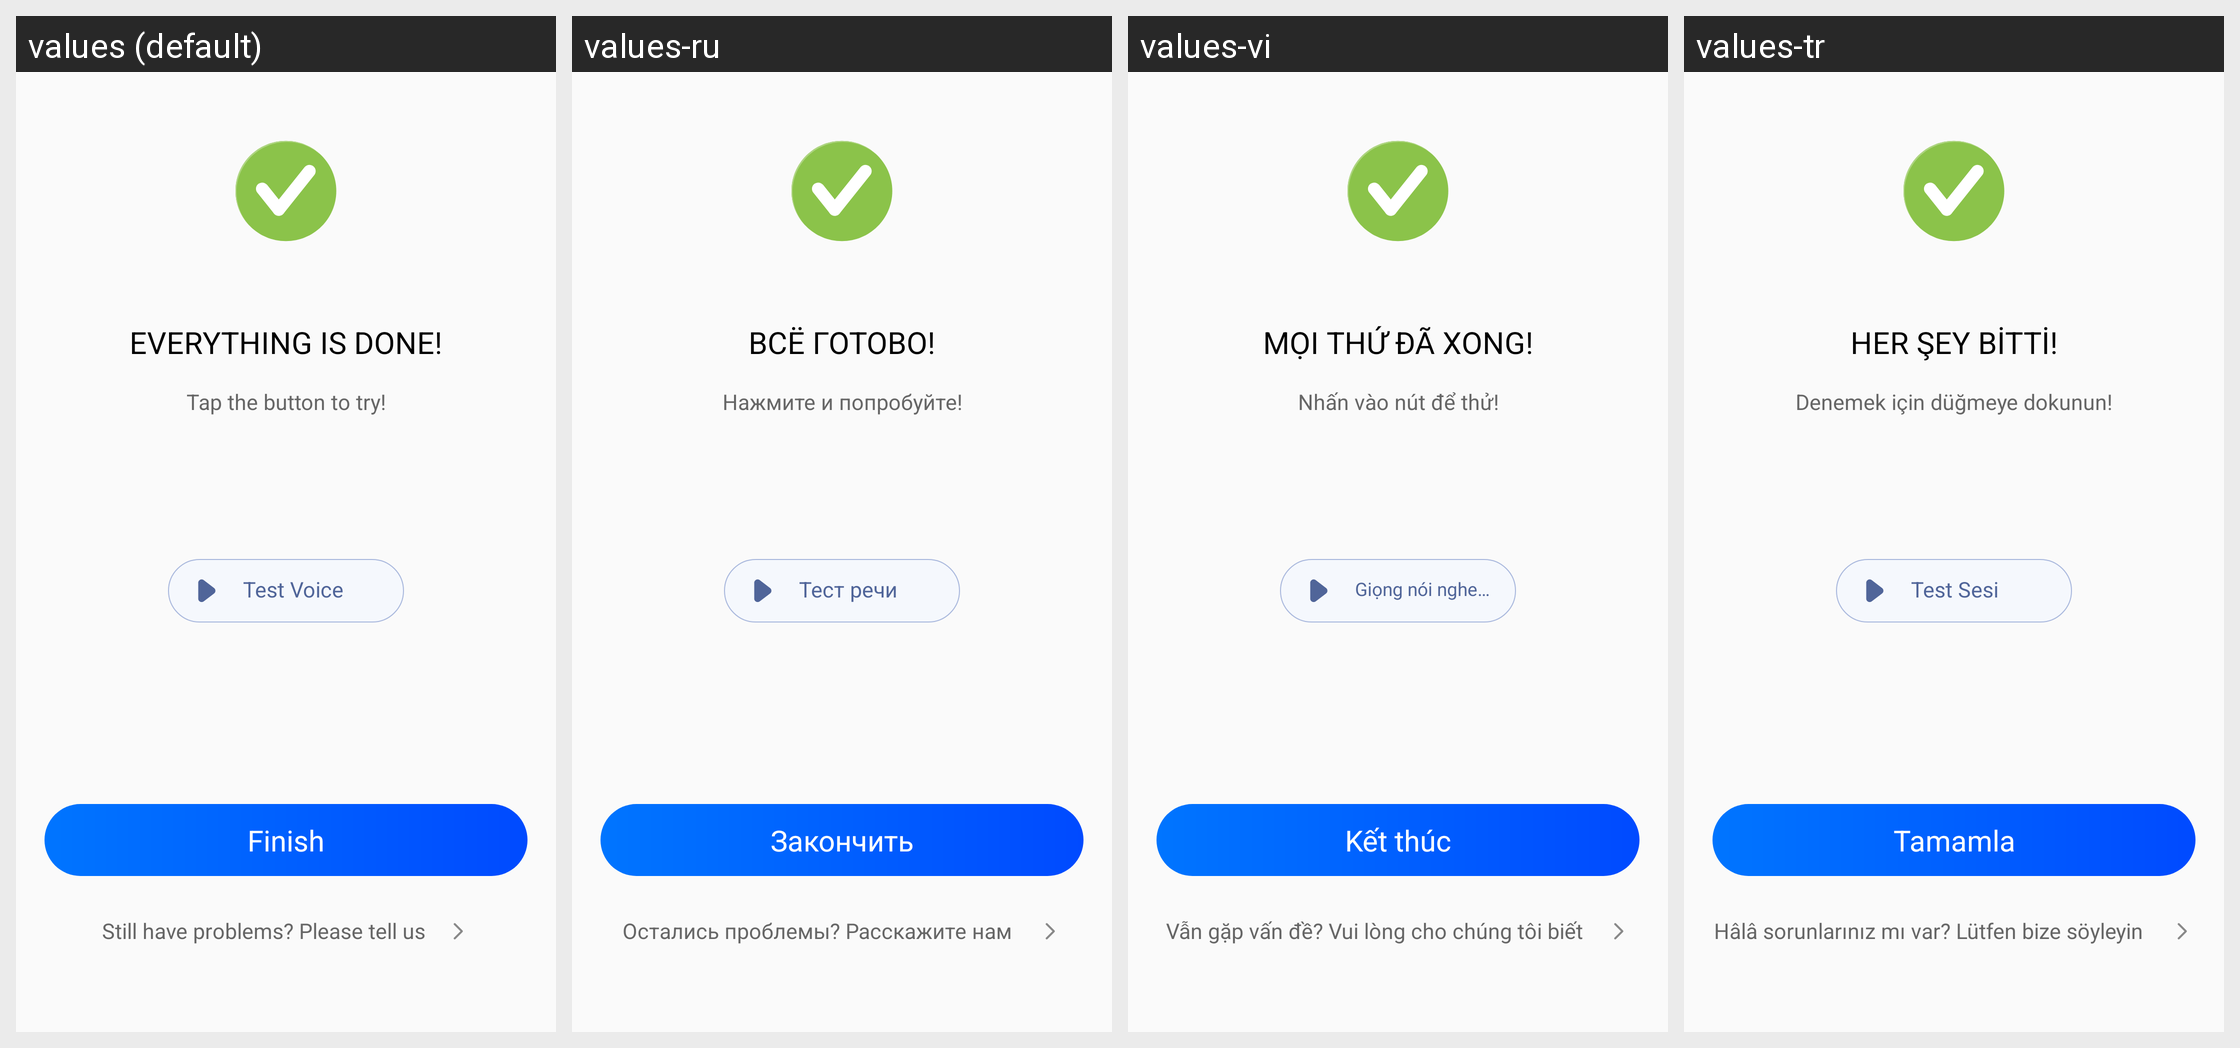

Here is an Android app screen in its default locale and in the app's own translations. Write out the translated-string differences for the strings that appear on this screen.
Android screen res/layout/fragment_tts_not_found_step2_complete.xml rendered under 4 locales, left to right: values (default), values-ru, values-vi, values-tr. Device: Nexus 5 (rendered at 1080×1920; each locale shown at half size, 540×960, under a caption strip naming it); theme AppTheme.
Other locales in the repository, not shown: values-ar, values-da, values-de, values-en, values-es, values-fa, values-fr, values-in, values-in-rID, values-it, values-ja, values-ko, values-nl, values-pl, values-pt, values-sv, values-th, values-zh, values-zh-rCN, values-zh-rTW.
Strings drawn on this screen, with the default value and each locale's value (text and hints the layout hard-codes, and strings that could not be matched under every locale, appear in the picture but are not listed):

APKTOOL_RENAMED_0x7f1301c7
  values: Everything is done!
  values-ru: Всё готово!
  values-vi: Mọi thứ đã xong!
  values-tr: Her şey bitti!

APKTOOL_RENAMED_0x7f1305d6
  values: Tap the button to try!
  values-ru: Нажмите и попробуйте!
  values-vi: Nhấn vào nút để thử!
  values-tr: Denemek için düğmeye dokunun!

APKTOOL_RENAMED_0x7f1306e4
  values: Test Voice
  values-ru: Тест речи
  values-vi: Giọng nói nghe thử
  values-tr: Test Sesi

APKTOOL_RENAMED_0x7f130230
  values: Finish
  values-ru: Закончить
  values-vi: Kết thúc
  values-tr: Tamamla

APKTOOL_RENAMED_0x7f1305bd
  values: Still have problems? Please tell us
  values-ru: Остались проблемы? Расскажите нам
  values-vi: Vẫn gặp vấn đề? Vui lòng cho chúng tôi biết
  values-tr: Hâlâ sorunlarınız mı var? Lütfen bize söyleyin
